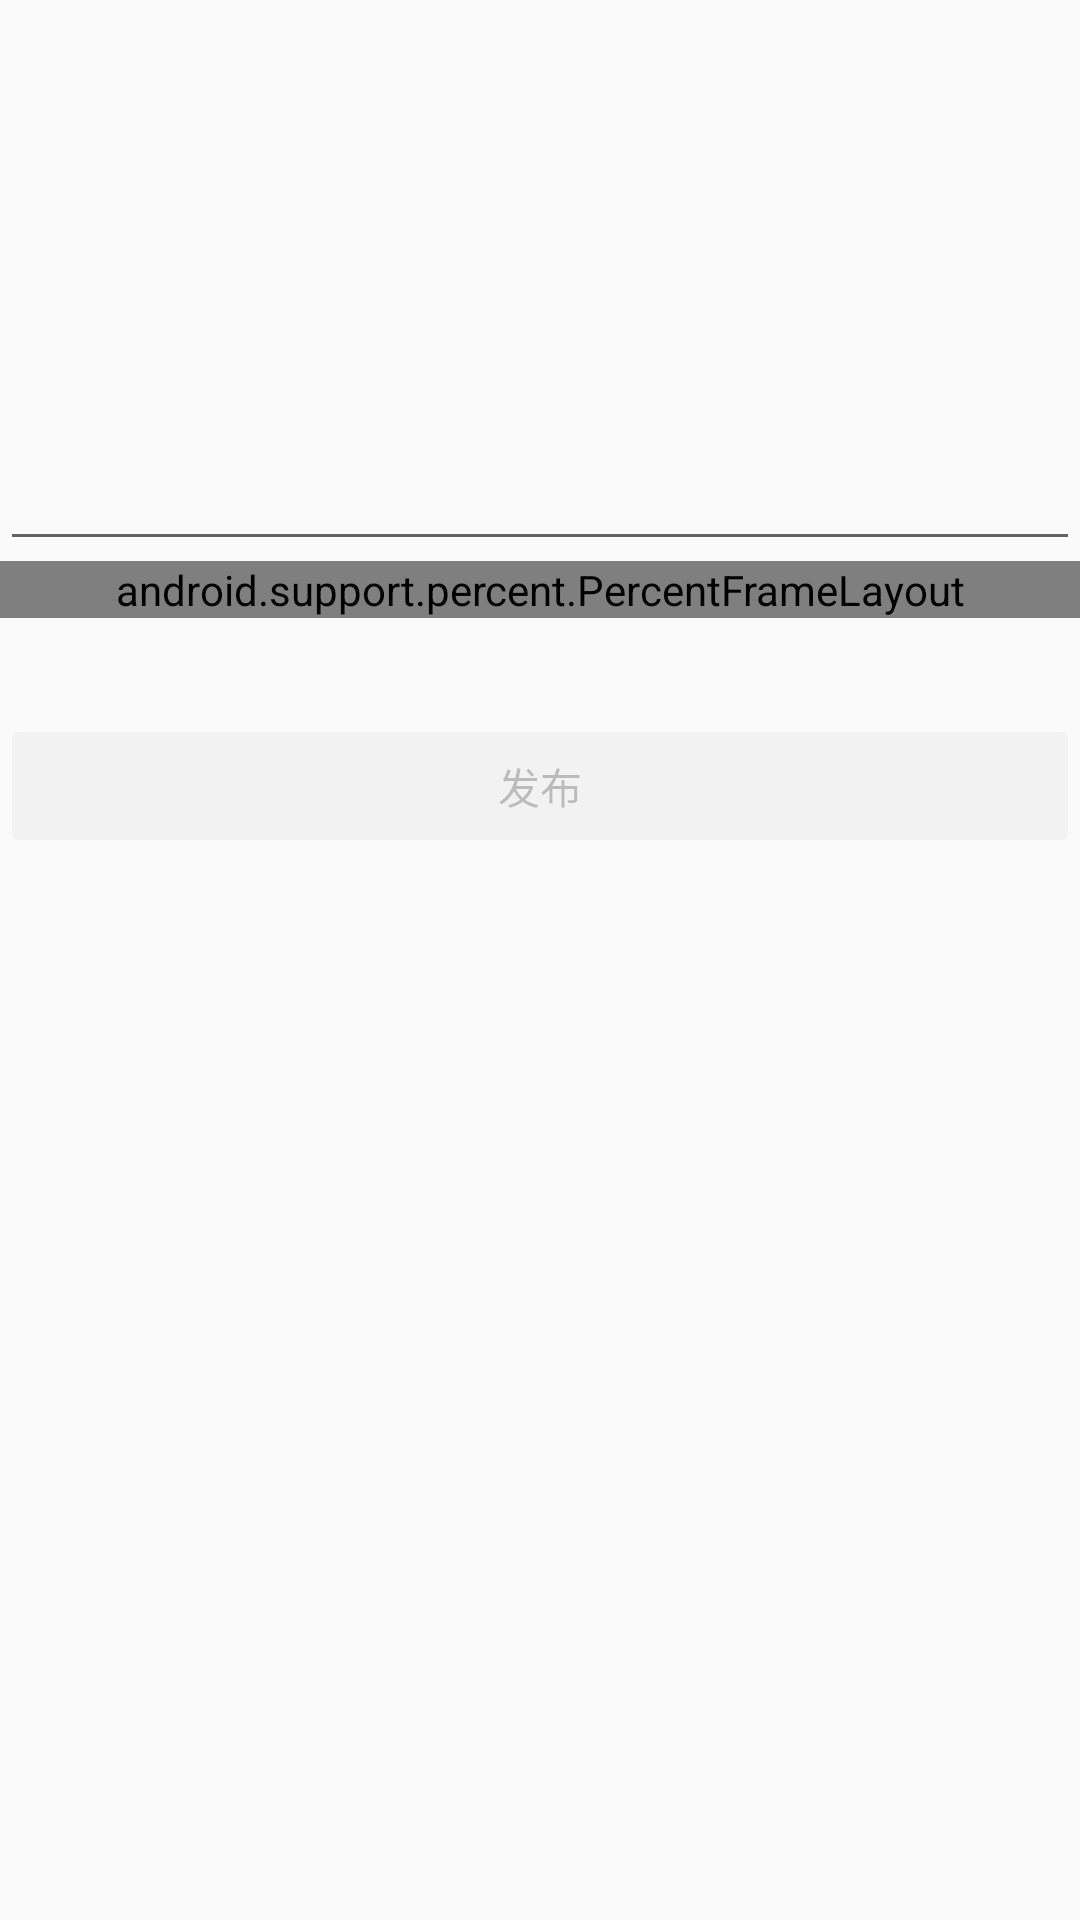

Here is an Android app screen rendered from its layout file. Give the layout XML and the strings, colors and styles it references.
<!-- AndroidManifest.xml: application theme Plaid -->
<!-- res/layout/activity_create_moment.xml -->
<?xml version="1.0" encoding="utf-8"?>
<layout xmlns:android="http://schemas.android.com/apk/res/android"
    xmlns:app="http://schemas.android.com/apk/res-auto"
    xmlns:tools="http://schemas.android.com/tools"
    tools:context="com.penn.ppj.CreateMomentActivity">

    <data>

        <variable
            name="data"
            type="com.penn.ppj.model.realm.MomentCreating" />
    </data>

    <LinearLayout
        android:layout_width="match_parent"
        android:layout_height="match_parent"
        android:paddingTop="48dp"
        android:orientation="vertical">

        <android.support.design.widget.TextInputLayout
            android:id="@+id/content_text_input_layout"
            android:layout_width="match_parent"
            android:layout_height="wrap_content">

            <android.support.design.widget.TextInputEditText
                android:id="@+id/content_text_input_edit_text"
                android:layout_width="match_parent"
                android:layout_height="128dp"
                android:gravity="top|start" />

        </android.support.design.widget.TextInputLayout>

        <android.support.percent.PercentFrameLayout
            android:layout_width="match_parent"
            android:layout_height="wrap_content">

            <ImageView
                android:id="@+id/main_image_view"
                android:scaleType="centerInside"
                app:imageData="@{data.pic}"
                app:layout_aspectRatio="178%"
                app:layout_widthPercent="100%" />

        </android.support.percent.PercentFrameLayout>

        
            
            
            
            
            

        <LinearLayout
            android:layout_width="match_parent"
            android:layout_height="wrap_content">

            <ImageView
                android:layout_width="@dimen/icon"
                android:layout_height="@dimen/icon"
                android:src="@drawable/ic_location_on_black_24dp" />

            <TextView
                android:id="@+id/address_text_view"
                android:layout_width="wrap_content"
                android:layout_height="wrap_content"
                android:text="@{data.address}" />

        </LinearLayout>

        <Button
            android:id="@+id/publish_button"
            style="@style/Widget.AppCompat.Button.Colored"
            android:layout_width="match_parent"
            android:layout_height="wrap_content"
            android:enabled="false"
            android:text="@string/publish" />

    </LinearLayout>

</layout>
<!-- resources referenced by this layout -->
<resources>
  <dimen name="icon">32dp</dimen>
  <string name="publish">发布</string>
  <style name="Plaid" parent="Theme.AppCompat.Light.NoActionBar">
          <item name="android:colorPrimary">@color/primary</item>
          <item name="android:colorBackground">@color/background_light</item>
          <item name="android:colorAccent">@color/accent</item>
          <item name="android:navigationBarColor">@color/background_super_dark</item>
          <item name="android:statusBarColor">@color/background_super_dark</item>
          <item name="android:textColorHint">@color/hint_disabled_dark</item>
          <item name="android:windowBackground">@color/background_light</item>
          <item name="android:windowAllowEnterTransitionOverlap">true</item>
          <item name="android:windowAllowReturnTransitionOverlap">true</item>
          <item name="android:windowSharedElementsUseOverlay">false</item>
  
          <item name="android:windowTranslucentStatus">true</item>
      </style>
  <color name="primary">#69F0AE</color>
  <color name="background_light">#fafafa</color>
  <color name="accent">@color/primary</color>
  <color name="background_super_dark">#ff292929</color>
  <color name="hint_disabled_dark">#43000000</color>
</resources>
